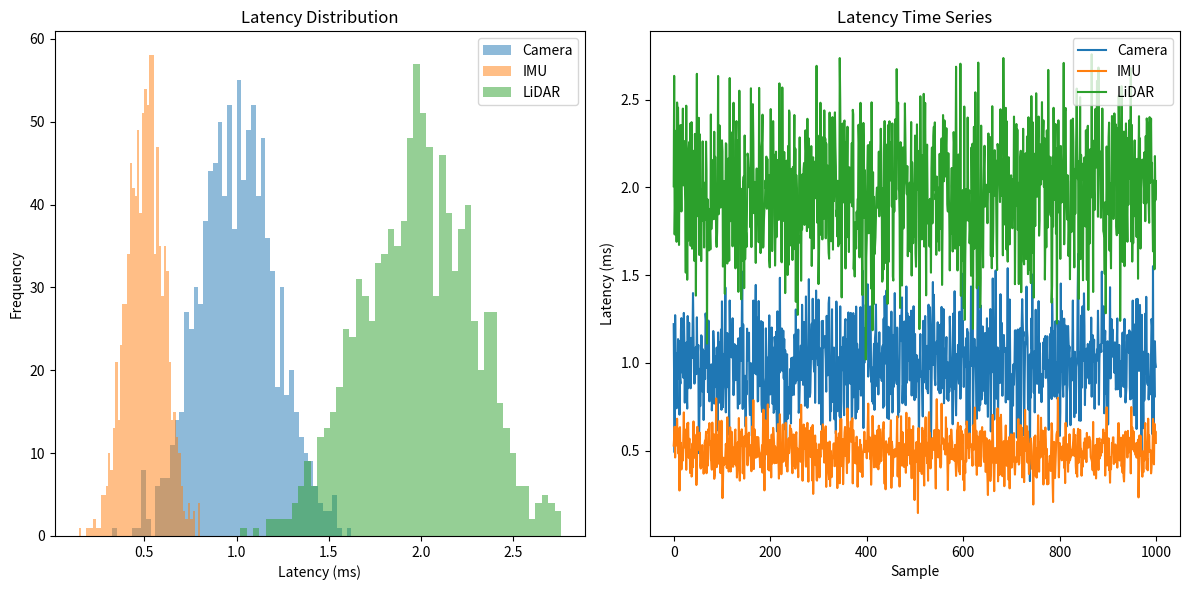

Write the Python code that produced this figure.
import matplotlib.pyplot as plt
import numpy as np
import sys

# 模拟数据
camera_latency = np.random.normal(1.0, 0.2, 1000)
imu_latency = np.random.normal(0.5, 0.1, 1000)
lidar_latency = np.random.normal(2.0, 0.3, 1000)

# 创建图表
plt.figure(figsize=(12, 6))

# 绘制延迟分布
plt.subplot(1, 2, 1)
plt.hist(camera_latency, bins=50, alpha=0.5, label='Camera')
plt.hist(imu_latency, bins=50, alpha=0.5, label='IMU')
plt.hist(lidar_latency, bins=50, alpha=0.5, label='LiDAR')
plt.xlabel('Latency (ms)')
plt.ylabel('Frequency')
plt.title('Latency Distribution')
plt.legend()

# 绘制延迟时间序列
plt.subplot(1, 2, 2)
time = np.arange(1000)
plt.plot(time, camera_latency, label='Camera')
plt.plot(time, imu_latency, label='IMU')
plt.plot(time, lidar_latency, label='LiDAR')
plt.xlabel('Sample')
plt.ylabel('Latency (ms)')
plt.title('Latency Time Series')
plt.legend()

plt.tight_layout()
plt.savefig('latency_plot.png')
print('Latency plot saved as latency_plot.png')
